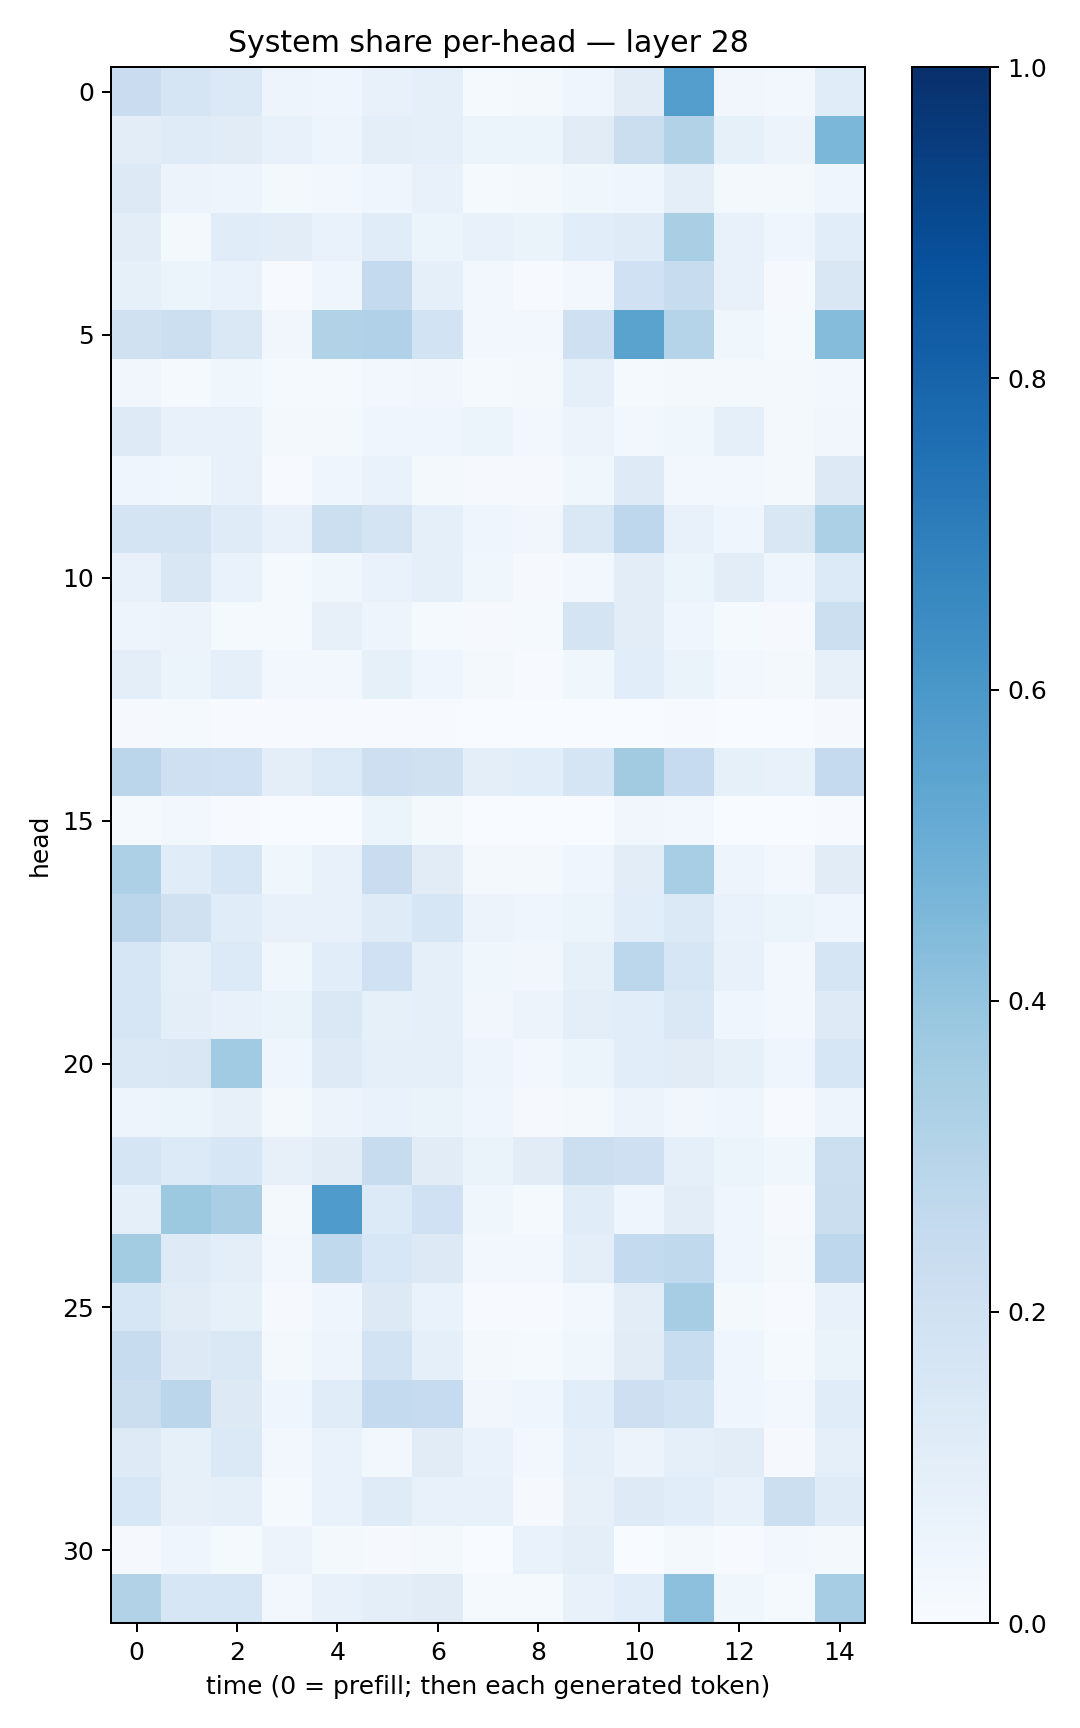

Values plotted in this chart, from the file beside it:
0.23000076, 0.17164667, 0.13701963, 0.048410177, 0.042564724, 0.075917095, 0.09077111, 0.013704139, 0.02262449, 0.04470671, 0.110854745, 0.56741595, 0.03240239, 0.024921488, 0.11400844
0.1021, 0.1203, 0.113, 0.07705, 0.04856, 0.09554, 0.09067, 0.0538, 0.06169, 0.1114, 0.2255, 0.312, 0.08316, 0.05702, 0.4608
0.1303, 0.05551, 0.04819, 0.01774, 0.02517, 0.0409, 0.07348, 0.01333, 0.01665, 0.03671, 0.04063, 0.09789, 0.01879, 0.01608, 0.03983
0.1028, 0.01947, 0.116, 0.1054, 0.0686, 0.114, 0.06069, 0.07059, 0.06269, 0.1093, 0.1205, 0.3376, 0.07258, 0.04259, 0.1065
0.08583, 0.05134, 0.06906, 0.004724, 0.04393, 0.2567, 0.08792, 0.02415, 0.005102, 0.03084, 0.2016, 0.2369, 0.07537, 0.007888, 0.1506
0.1973, 0.2163, 0.1429, 0.03341, 0.3115, 0.3172, 0.184, 0.02476, 0.02893, 0.2105, 0.5504, 0.3041, 0.03866, 0.01175, 0.4366
0.034, 0.01386, 0.03676, 0.01515, 0.01539, 0.02963, 0.03482, 0.01374, 0.0202, 0.08765, 0.01197, 0.02227, 0.01934, 0.02204, 0.02726
0.1244, 0.07671, 0.07375, 0.02213, 0.0232, 0.04391, 0.04483, 0.05956, 0.02513, 0.05654, 0.02421, 0.03723, 0.09353, 0.0208, 0.0341
0.04208, 0.03604, 0.07318, 0.007212, 0.04513, 0.06937, 0.01736, 0.01125, 0.009573, 0.03764, 0.1243, 0.03007, 0.02647, 0.01992, 0.1285
0.1758, 0.1725, 0.1189, 0.07084, 0.2178, 0.1743, 0.08961, 0.04035, 0.03181, 0.1462, 0.2773, 0.07745, 0.04609, 0.1491, 0.331
0.07575, 0.1502, 0.06801, 0.01206, 0.03572, 0.06915, 0.08664, 0.03578, 0.008715, 0.0278, 0.1023, 0.051, 0.1022, 0.04328, 0.1367
0.04857, 0.05743, 0.01327, 0.01375, 0.08012, 0.04927, 0.01562, 0.008995, 0.01447, 0.1736, 0.105, 0.04562, 0.01291, 0.01114, 0.2171
0.09455, 0.0528, 0.08879, 0.02776, 0.0238, 0.08576, 0.04402, 0.01655, 0.006707, 0.0368, 0.108, 0.06423, 0.02483, 0.01715, 0.0795
0.008133, 0.01406, 0.00447, 0.005265, 0.003971, 0.007307, 0.004416, 0.0004868, 0.003031, 0.002324, 0.002908, 0.005917, 0.0005125, 0.002783, 0.008243
0.2839, 0.2056, 0.2, 0.0966, 0.1367, 0.212, 0.1962, 0.09506, 0.1056, 0.1658, 0.3625, 0.2474, 0.08472, 0.07071, 0.2518
0.01353, 0.02423, 0.006003, 0.001378, 0.002329, 0.05233, 0.0195, 0.0005987, 0.0006064, 0.0006933, 0.03458, 0.02465, 0.0008205, 0.001136, 0.007309
0.3261, 0.1142, 0.1616, 0.03579, 0.0723, 0.2298, 0.1097, 0.01825, 0.0201, 0.04361, 0.1034, 0.3457, 0.04761, 0.02763, 0.1105
0.2848, 0.1982, 0.1168, 0.07563, 0.07724, 0.1172, 0.162, 0.05703, 0.04484, 0.05137, 0.1081, 0.1386, 0.06914, 0.05364, 0.0454
0.1581, 0.08653, 0.1335, 0.03865, 0.1057, 0.2001, 0.08913, 0.03872, 0.03243, 0.08238, 0.2777, 0.1607, 0.077, 0.025, 0.1659
0.161, 0.09999, 0.07609, 0.06514, 0.1478, 0.08541, 0.09088, 0.03163, 0.0581, 0.1006, 0.1085, 0.1449, 0.04084, 0.02908, 0.1215
0.1463, 0.1487, 0.3646, 0.04102, 0.1238, 0.09278, 0.08763, 0.05022, 0.0235, 0.05127, 0.108, 0.1113, 0.08582, 0.04476, 0.157
0.04842, 0.05235, 0.07988, 0.02282, 0.05506, 0.069, 0.06516, 0.04617, 0.008143, 0.01919, 0.05754, 0.03178, 0.04656, 0.00724, 0.04833
0.1696, 0.1339, 0.1615, 0.08172, 0.1105, 0.2362, 0.1118, 0.06371, 0.1096, 0.2176, 0.2047, 0.08944, 0.05287, 0.03703, 0.2178
0.09211, 0.3777, 0.3391, 0.01793, 0.5857, 0.1345, 0.2012, 0.03825, 0.01319, 0.1165, 0.04393, 0.1053, 0.04085, 0.01087, 0.2198
0.3584, 0.1246, 0.1004, 0.03079, 0.2644, 0.1535, 0.1299, 0.0296, 0.02671, 0.1007, 0.2575, 0.2639, 0.04573, 0.02312, 0.2764
0.159, 0.1095, 0.08421, 0.01011, 0.04026, 0.1312, 0.06725, 0.006813, 0.007284, 0.02596, 0.1026, 0.3506, 0.0157, 0.006352, 0.07766
0.2365, 0.1268, 0.1421, 0.02294, 0.04825, 0.1857, 0.09257, 0.0229, 0.01425, 0.03875, 0.1103, 0.2339, 0.04049, 0.01206, 0.066
0.2246, 0.2843, 0.1312, 0.04078, 0.1148, 0.2561, 0.2466, 0.03463, 0.0424, 0.1073, 0.2124, 0.187, 0.04253, 0.02478, 0.1165
0.1212, 0.08375, 0.1394, 0.0255, 0.06917, 0.0301, 0.1094, 0.06949, 0.02542, 0.09211, 0.05571, 0.09341, 0.1033, 0.01008, 0.08615
0.1553, 0.07813, 0.09062, 0.01273, 0.06759, 0.1186, 0.0726, 0.07663, 0.0115, 0.0812, 0.1237, 0.1075, 0.07674, 0.2164, 0.121
0.01008, 0.0448, 0.01471, 0.05793, 0.02178, 0.0107, 0.02281, 0.002986, 0.06734, 0.09839, 0.003718, 0.02076, 0.004057, 0.02711, 0.01985
0.3094, 0.1617, 0.1564, 0.0256, 0.07586, 0.09504, 0.1113, 0.01505, 0.01448, 0.0748, 0.1093, 0.4175, 0.03853, 0.01222, 0.3492
